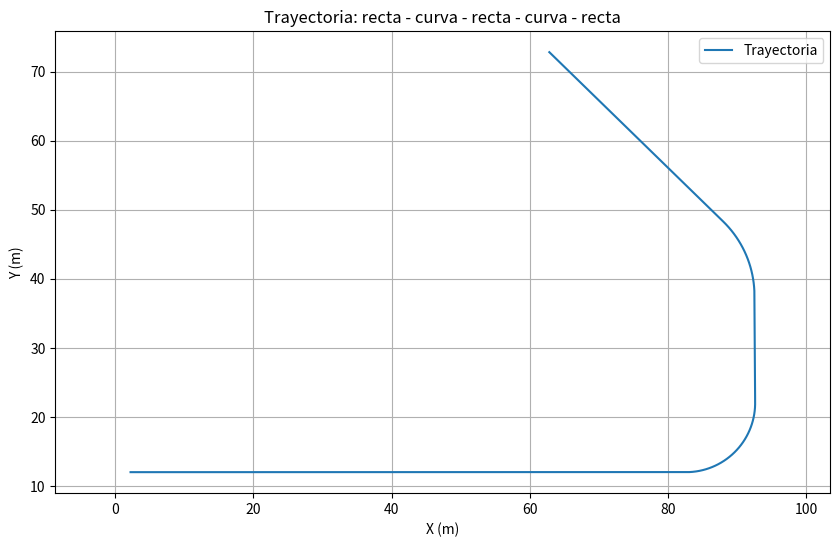
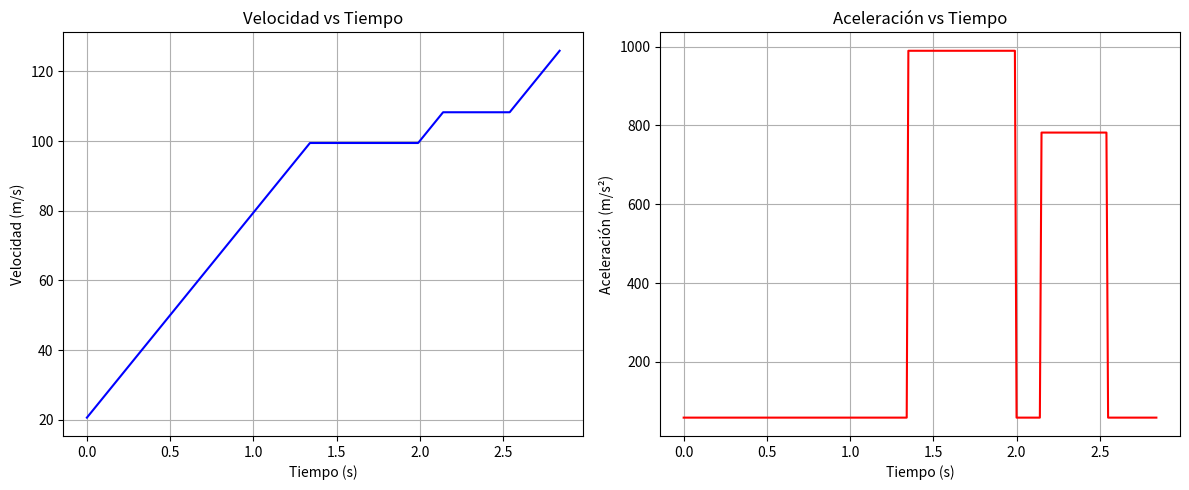

These charts were generated, in order, by the following Python code:
import numpy as np
import matplotlib.pyplot as plt

# Constantes físicas
g = 9.81
g_max = 6 * g
M = 800  # masa (kg)
dt = 0.01  # paso temporal (s)

def tramo_recto(t, estado, v_objetivo):
    x, y, v, theta = estado
    Kp = 15000  # constante de control ajustable

    # Control proporcional para alcanzar v_objetivo
    error = v_objetivo - v
    F = Kp * error

    # Limitar fuerza a [-F_max, F_max]
    if F > F_max:
        F = F_max
    elif F < -F_max:
        F = -F_max

    a = F / M
    dx = v * np.cos(theta)
    dy = v * np.sin(theta)
    dv = a
    dtheta = 0
    return np.array([dx, dy, dv, dtheta])


def tramo_curva(t, estado, radio, v_objetivo):
    x, y, v, theta = estado
    a_lat_max = g_max
    a_lat = v**2 / radio

    # Verificamos que no se supere el límite lateral
    if a_lat > a_lat_max:
        v = np.sqrt(a_lat_max * radio)
        a_lat = a_lat_max

    omega = v / radio
    dx = v * np.cos(theta)
    dy = v * np.sin(theta)
    dv = 0
    dtheta = omega
    return np.array([dx, dy, dv, dtheta])

# Método de Runge-Kutta de orden 4
def rk4(f, t, estado, h, *args):
    k1 = f(t, estado, *args)
    k2 = f(t + h/2, estado + h*k1/2, *args)
    k3 = f(t + h/2, estado + h*k2/2, *args)
    k4 = f(t + h, estado + h*k3, *args)
    return estado + (h/6)*(k1 + 2*k2 + 2*k3 + k4)

# Simulación tramo recto con log de velocidad y aceleración
def simular_tramo_recto(estado_inicial, distancia_objetivo, F, dt, t_inicial):
    estado = estado_inicial.copy()
    x_inicio, y_inicio = estado[0], estado[1]
    xs, ys, velocidades, aceleraciones, tiempos = [], [], [], [], []
    distancia_recorrida = 0.0
    t = t_inicial

    while distancia_recorrida < distancia_objetivo:
        estado = rk4(tramo_recto, t, estado, dt, F)
        xs.append(estado[0])
        ys.append(estado[1])
        velocidades.append(estado[2])
        aceleraciones.append(F / M)
        tiempos.append(t)
        distancia_recorrida = np.sqrt((estado[0]-x_inicio)**2 + (estado[1]-y_inicio)**2)
        t += dt

    return estado, xs, ys, velocidades, aceleraciones, tiempos, t

# Simulación curva con aceleración centrípeta
def simular_tramo_curva(estado_inicial, radio, angulo_objetivo, dt, t_inicial):
    estado = estado_inicial.copy()
    theta_inicio = estado[3]
    xs, ys, velocidades, aceleraciones, tiempos = [], [], [], [], []
    angulo_girado = 0.0
    t = t_inicial

    while angulo_girado < angulo_objetivo:
        estado = rk4(tramo_curva, t, estado, dt, radio, estado[2])
        xs.append(estado[0])
        ys.append(estado[1])
        velocidades.append(estado[2])
        aceleraciones.append((estado[2]**2) / radio)
        tiempos.append(t)
        angulo_girado = abs(estado[3] - theta_inicio)
        t += dt

    return estado, xs, ys, velocidades, aceleraciones, tiempos, t

# Parámetros
F_max = g_max * M

# Coordenadas iniciales y finales del primer tramo recto
x_ini, y_ini = 2, 12
x_fin, y_fin = 82, 12

dx = x_fin - x_ini
dy = y_fin - y_ini
theta_1 = np.arctan2(dy, dx)
dist_1 = np.sqrt(dx**2 + dy**2)

# Distancias de tramos rectos y curvas
distancias_rectas = [dist_1, 15, 35]
curvas = [
    (10, np.pi/2),
    (15, np.pi/4)
]

estado = np.array([x_ini, y_ini, 20.0, theta_1])

# Acumuladores
xs_total = []
ys_total = []
vel_total = []
acc_total = []
tiempos_total = []
t_actual = 0.0

# Simulación completa

# 1) Recta 1
estado, xs, ys, vs, accs, ts, t_actual = simular_tramo_recto(estado, distancias_rectas[0], F_max, dt, t_actual)
xs_total += xs; ys_total += ys; vel_total += vs; acc_total += accs; tiempos_total += ts

# 2) Curva 1
estado, xs, ys, vs, accs, ts, t_actual = simular_tramo_curva(estado, curvas[0][0], curvas[0][1], dt, t_actual)
xs_total += xs; ys_total += ys; vel_total += vs; acc_total += accs; tiempos_total += ts

# 3) Recta 2
estado, xs, ys, vs, accs, ts, t_actual = simular_tramo_recto(estado, distancias_rectas[1], F_max, dt, t_actual)
xs_total += xs; ys_total += ys; vel_total += vs; acc_total += accs; tiempos_total += ts

# 4) Curva 2
estado, xs, ys, vs, accs, ts, t_actual = simular_tramo_curva(estado, curvas[1][0], curvas[1][1], dt, t_actual)
xs_total += xs; ys_total += ys; vel_total += vs; acc_total += accs; tiempos_total += ts

# 5) Recta 3
estado, xs, ys, vs, accs, ts, t_actual = simular_tramo_recto(estado, distancias_rectas[2], F_max, dt, t_actual)
xs_total += xs; ys_total += ys; vel_total += vs; acc_total += accs; tiempos_total += ts

print(f"Tiempo total de la trayectoria: {t_actual:.2f} segundos")

# Gráfico 1: Trayectoria
plt.figure(figsize=(10,6))
plt.plot(xs_total, ys_total, label="Trayectoria")
plt.axis('equal')
plt.grid(True)
plt.title("Trayectoria: recta - curva - recta - curva - recta")
plt.xlabel("X (m)")
plt.ylabel("Y (m)")
plt.legend()
plt.show()

# Gráficos 2: Velocidad y Aceleración
plt.figure(figsize=(12, 5))

plt.subplot(1, 2, 1)
plt.plot(tiempos_total, vel_total, color='blue')
plt.title("Velocidad vs Tiempo")
plt.xlabel("Tiempo (s)")
plt.ylabel("Velocidad (m/s)")
plt.grid(True)

plt.subplot(1, 2, 2)
plt.plot(tiempos_total, acc_total, color='red')
plt.title("Aceleración vs Tiempo")
plt.xlabel("Tiempo (s)")
plt.ylabel("Aceleración (m/s²)")
plt.grid(True)

plt.tight_layout()
plt.show()

